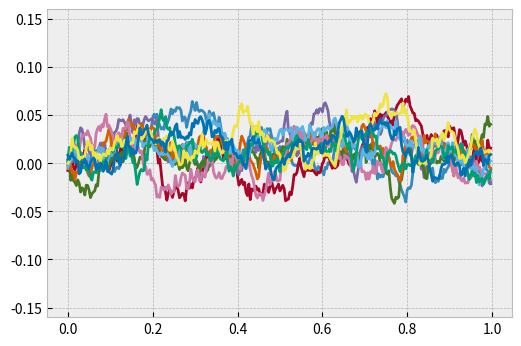

Here is the Python script that generated this plot:
# -*- coding: utf-8 -*-
"""
Created on Wed Nov 23 14:01:43 2022

[redacted]
"""

### Euler-Maruyama SDE simulation: PyEM
### https://github.com/adamskiij99/PyEM
### Skip to bottom for common/interesting SDEs that you may wish to experiment with.

two = False     # Set to True if your SDE Y depends on another SDE X
both = True     # Set to True if you want both Y and X to be displayed

multiple_dependent_processes = True

import numpy as np
np.random.seed(999)
import matplotlib.pyplot as plt

N = 300         # No. time steps (terminal time is 1)
n = 10          # No. sample paths
rho = -0.6      # Correlation between BMs
dt = np.ones(N) / N
sqrtdt = np.sqrt(dt[0])
dW1 = np.random.normal(0, sqrtdt, [n, N])
dW2 = np.random.normal(0, sqrtdt, [n, N])
W1 = np.zeros([n, N])   # BM (increments) for X
W2 = np.zeros([n, N])   # BM (increments) for Y
for i in range(n):
    W1[i] = dW1[i].cumsum()
    W2[i] = dW2[i].cumsum()

def F(x, xi, t):    # Drift function mu for X
    return -0 * (xi**3 - xi) + 15 * (np.mean(x) - xi)

def G(x, xi, t):    # Volatility function sigma for X
    return 0.1

X = np.zeros([n, N])
X_0 = np.zeros(n)  # Initial distribution of X
X.T[-1] = X_0

if multiple_dependent_processes:    # Keep two=False for this. Easily modifiable if required.
    for t in range(N):      # Euler-Maruyama estimation of X
        for i in range(n):
            X[i, t] = X[i, t - 1] + F(X[:, t - 1], X[i, t - 1], t / N) * dt[0] + G(X[:, t - 1], X[i, t - 1], t / N) * dW1[i, t]

else:
    for t in range(N):      # Euler-Maruyama estimation of X
        for i in range(n):
            X[i, t] = X[i, t - 1] + F(X[i, t - 1], t / N) * dt[0] + G(X[i, t - 1], t / N) * dW1[i, t]
    
    if two:
        def H(y, x, t):     # Drift function mu for Y
            return 0.3 * y
        
        def I(y, x, t):     # Volatility function sigma for Y
            return np.sqrt(x) * y
        
        Y = np.zeros([n, N])
        Y_0 = np.ones(n)    # Initial distribution of Y
        Y.T[-1] = X_0
        
        for t in range(N):      # Euler-Maruyama estimation of Y
            for i in range(n):
                Y[i, t] = Y[i, t - 1] + H(Y[i, t - 1], X[i, t - 1], t / N) * dt[0] + I(Y[i, t - 1], X[i, t - 1], t / N) * dW2[i, t]

######## Plotting ########
plt.style.use("bmh")
if two and both:
    fig, axs = plt.subplots(2, figsize = (12, 10), dpi = 200, sharex = True)
    axs[1].plot(X.T)
    axs[1].set_title("X")
    axs[0].plot(Y.T)
    axs[0].set_title("Y")
elif two and not both:
    fig = plt.figure(figsize = (12, 8), dpi = 200)
    plt.plot(Y.T)
    plt.title("Y")
else:
    fig = plt.figure(figsize = (6, 4), dpi = 200)
    plt.ylim([-0.16, 0.16])
    plt.plot(X.T)
    #plt.title("a = 15")
ticks = np.round(np.linspace(0, N, 6), 2)
labels = np.round(np.linspace(0, 1, 6), 2)
plt.xticks(ticks, labels)
plt.show()
##########################

"""

* Heston Model *
two = True
F(x, t)    = 0.09 * (0.3 - x)
G(x, t)    = 0.05 * np.sqrt(x)
H(y, x, t) = 0.3 * y
I(y, x, t) = np.sqrt(x) * y

* Ornstein-Uhlenbeck (OU) *
* aka. Vasicek model for interest rates *
two = False
F(x, t) = 0.1 * (0.5 - x)
G(x, t) = 0.5

* Not quite Ornstein-Uhlenbeck *
* where mean is replaced by current group mean *
two = False

F(x, t) = 0.1 * (0.5 - x)
G(x, t) = 0.5

"""